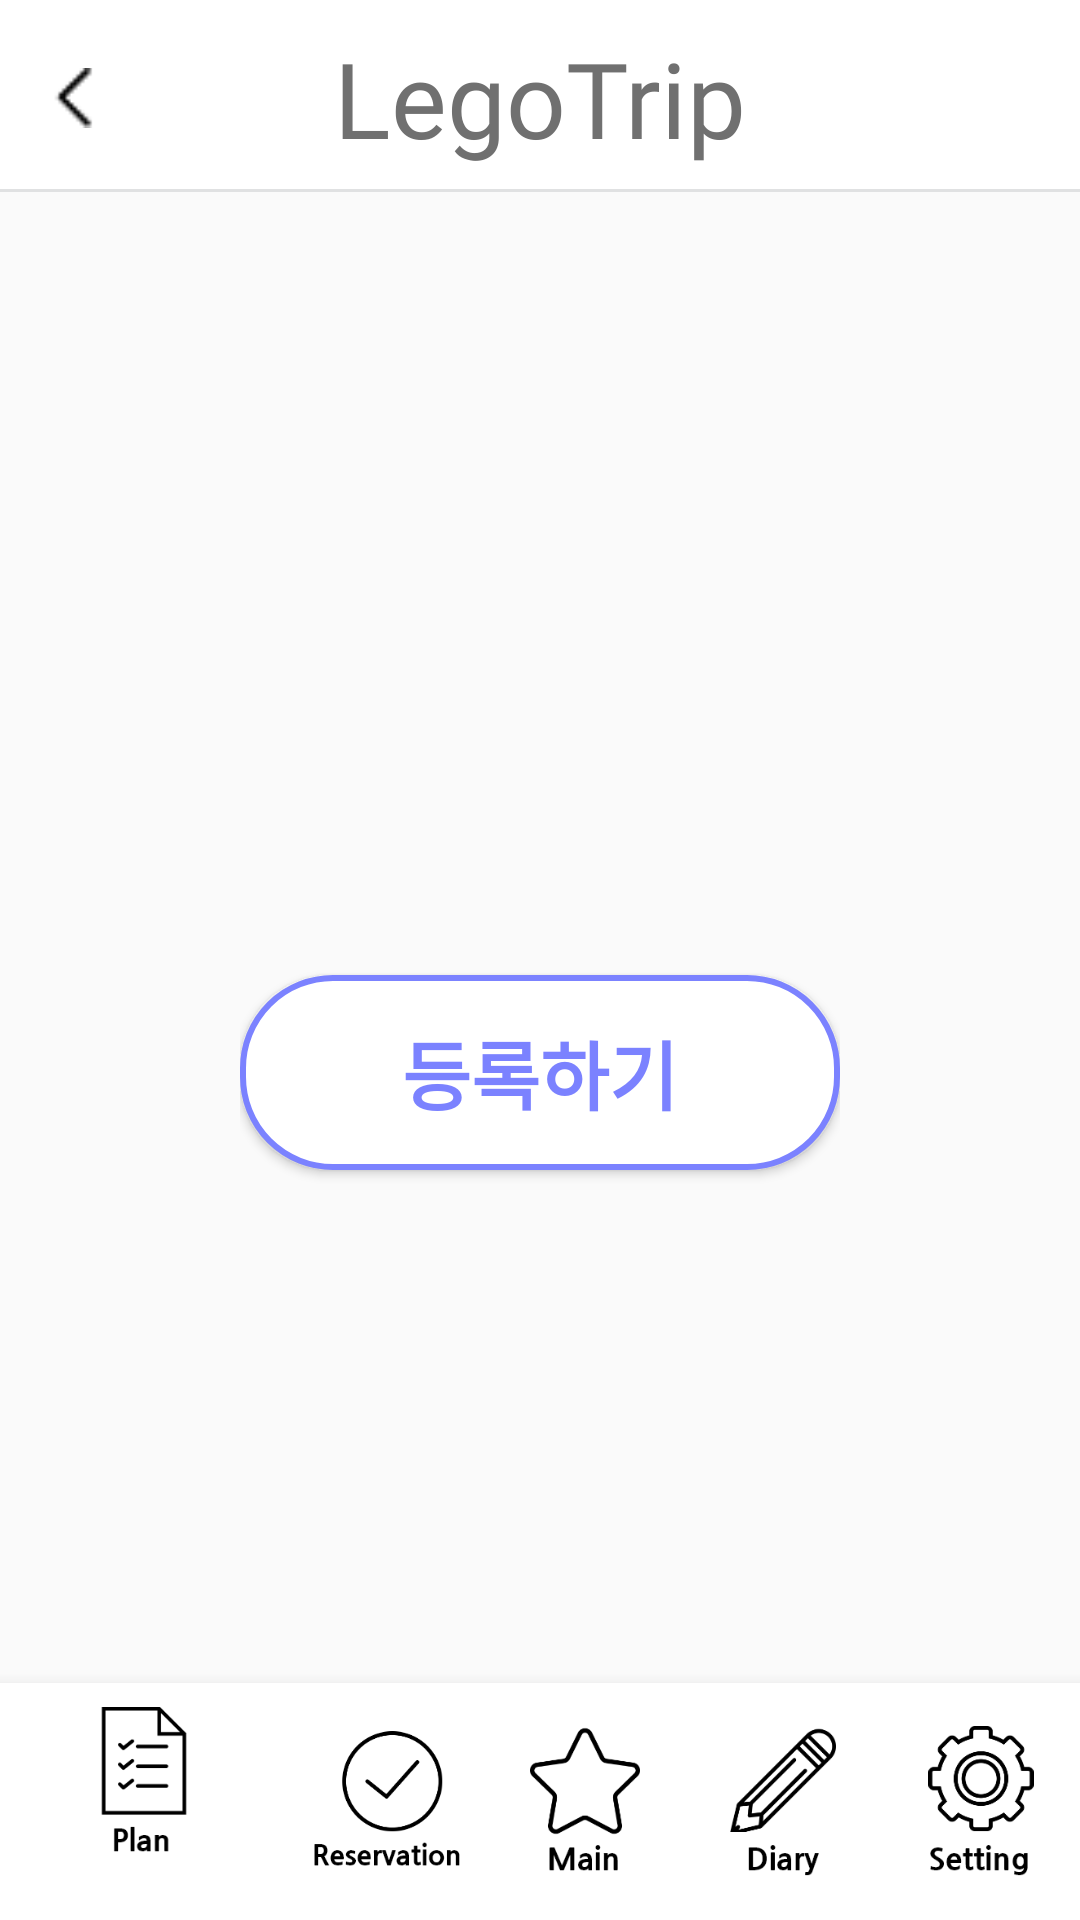

Here is an Android app screen rendered from its layout file. Give the layout XML and the strings, colors and styles it references.
<!-- AndroidManifest.xml: application theme AppTheme -->
<!-- res/layout/activity_homeinfoadd.xml -->
<?xml version="1.0" encoding="utf-8"?>
<androidx.constraintlayout.widget.ConstraintLayout xmlns:android="http://schemas.android.com/apk/res/android"
    xmlns:app="http://schemas.android.com/apk/res-auto"
    xmlns:tools="http://schemas.android.com/tools"
    android:layout_width="match_parent"
    android:layout_height="match_parent"
    tools:context=".HomeinfoAdd">

    <androidx.constraintlayout.widget.ConstraintLayout
        android:id="@+id/hrtitle"
        android:layout_width="match_parent"
        android:layout_height="65dp"
        android:background="@drawable/bar_background"
        android:gravity="center"
        app:layout_constraintTop_toTopOf="parent"
        app:layout_constraintLeft_toLeftOf="parent"
        app:layout_constraintRight_toRightOf="parent">

        <ImageView
            android:id="@+id/hr_back"
            android:layout_width="20dp"
            android:layout_height="20dp"
            android:src="@drawable/back"
            android:layout_marginLeft="15dp"
            app:layout_constraintLeft_toLeftOf="parent"
            app:layout_constraintTop_toTopOf="parent"
            app:layout_constraintBottom_toBottomOf="parent"/>

        <TextView
            android:id="@+id/titletext"
            android:layout_width="wrap_content"
            android:layout_height="wrap_content"
            android:text="LegoTrip"
            android:textSize="35dp"
            android:textColor="@color/textcolor"
            android:fontFamily="@font/nanumgothicextrabold"
            app:layout_constraintTop_toTopOf="parent"
            app:layout_constraintLeft_toLeftOf="parent"
            app:layout_constraintRight_toRightOf="parent"
            app:layout_constraintBottom_toBottomOf="parent"/>

    </androidx.constraintlayout.widget.ConstraintLayout>


    <androidx.constraintlayout.widget.ConstraintLayout
        android:layout_width="match_parent"
        android:layout_height="match_parent"
        android:layout_marginTop="20dp"
        android:padding="80dp"
        app:layout_constraintBottom_toBottomOf="parent"
        app:layout_constraintTop_toBottomOf="@id/hrtitle"
        app:layout_constraintVertical_bias="1.0"
        tools:layout_editor_absoluteX="0dp">




        <Button
            android:id="@+id/ah_addhome"
            android:layout_width="match_parent"
            android:layout_height="65dp"
            android:layout_marginBottom="170dp"
            android:background="@drawable/button_round"
            android:fontFamily="@font/nanumgothic"
            android:text="등록하기"
            android:textColor="@color/maincolor"
            android:textSize="25dp"
            android:textStyle="bold"
            app:layout_constraintBottom_toBottomOf="parent"
            app:layout_constraintLeft_toLeftOf="parent"
            app:layout_constraintRight_toRightOf="parent" />

    </androidx.constraintlayout.widget.ConstraintLayout>

    <com.google.android.material.bottomnavigation.BottomNavigationView
        android:id="@+id/hr_navigationView"
        android:layout_width="match_parent"
        android:layout_height="79dp"
        android:layout_gravity="bottom"
        android:background="@color/white"
        app:itemIconTint="@color/black"
        app:itemTextColor="@color/black"
        app:menu="@menu/bottom_nav_menu"
        app:itemIconSize="50dp"
        app:layout_constraintBottom_toBottomOf="parent"
        app:layout_constraintLeft_toLeftOf="parent"
        app:layout_constraintRight_toRightOf="parent"/>

</androidx.constraintlayout.widget.ConstraintLayout>
<!-- resources referenced by this layout -->
<resources>
  <color name="black">#000000</color>
  <color name="maincolor">#7B82FF</color>
  <color name="textcolor">#707070</color>
  <color name="white">#fff</color>
  <!-- drawable back: png bitmap (drawable, 322 bytes) -->
  <!-- drawable bar_background (drawable) -->
  <?xml version="1.0" encoding="utf-8"?>
  <layer-list xmlns:android="http://schemas.android.com/apk/res/android" >
  
      <item
          android:bottom="1dp"
          android:left="-2dp"
          android:right="-2dp"
          android:top="-2dp">
          <shape android:shape="rectangle" >
              <stroke
                  android:width="1dp"
                  android:color="@color/barlinecolor" />
  
              <solid android:color="@color/white" />
          </shape>
      </item>
  
  </layer-list>
  <!-- drawable button_round (drawable) -->
  <?xml version="1.0" encoding="utf-8"?>
  <shape xmlns:android="http://schemas.android.com/apk/res/android"
      android:shape="rectangle">
  
      <solid android:color="@color/white"/>
      <corners android:radius="30dp"/>
      <stroke
          android:width="2dp"
          android:color="@color/maincolor" />
  </shape>
  <style name="AppTheme" parent="Theme.AppCompat.Light.NoActionBar">
          
          <item name="colorPrimary">@color/maincolor</item>
          <item name="colorPrimaryDark">@color/colorPrimaryDark</item>
          <item name="colorAccent">@color/maincolor</item>
  
          <item name="windowActionBar">false</item>
          <item name="windowNoTitle">true</item>
      </style>
  <color name="barlinecolor">#E0E1E2</color>
  <color name="colorPrimaryDark">#00574B</color>
</resources>
